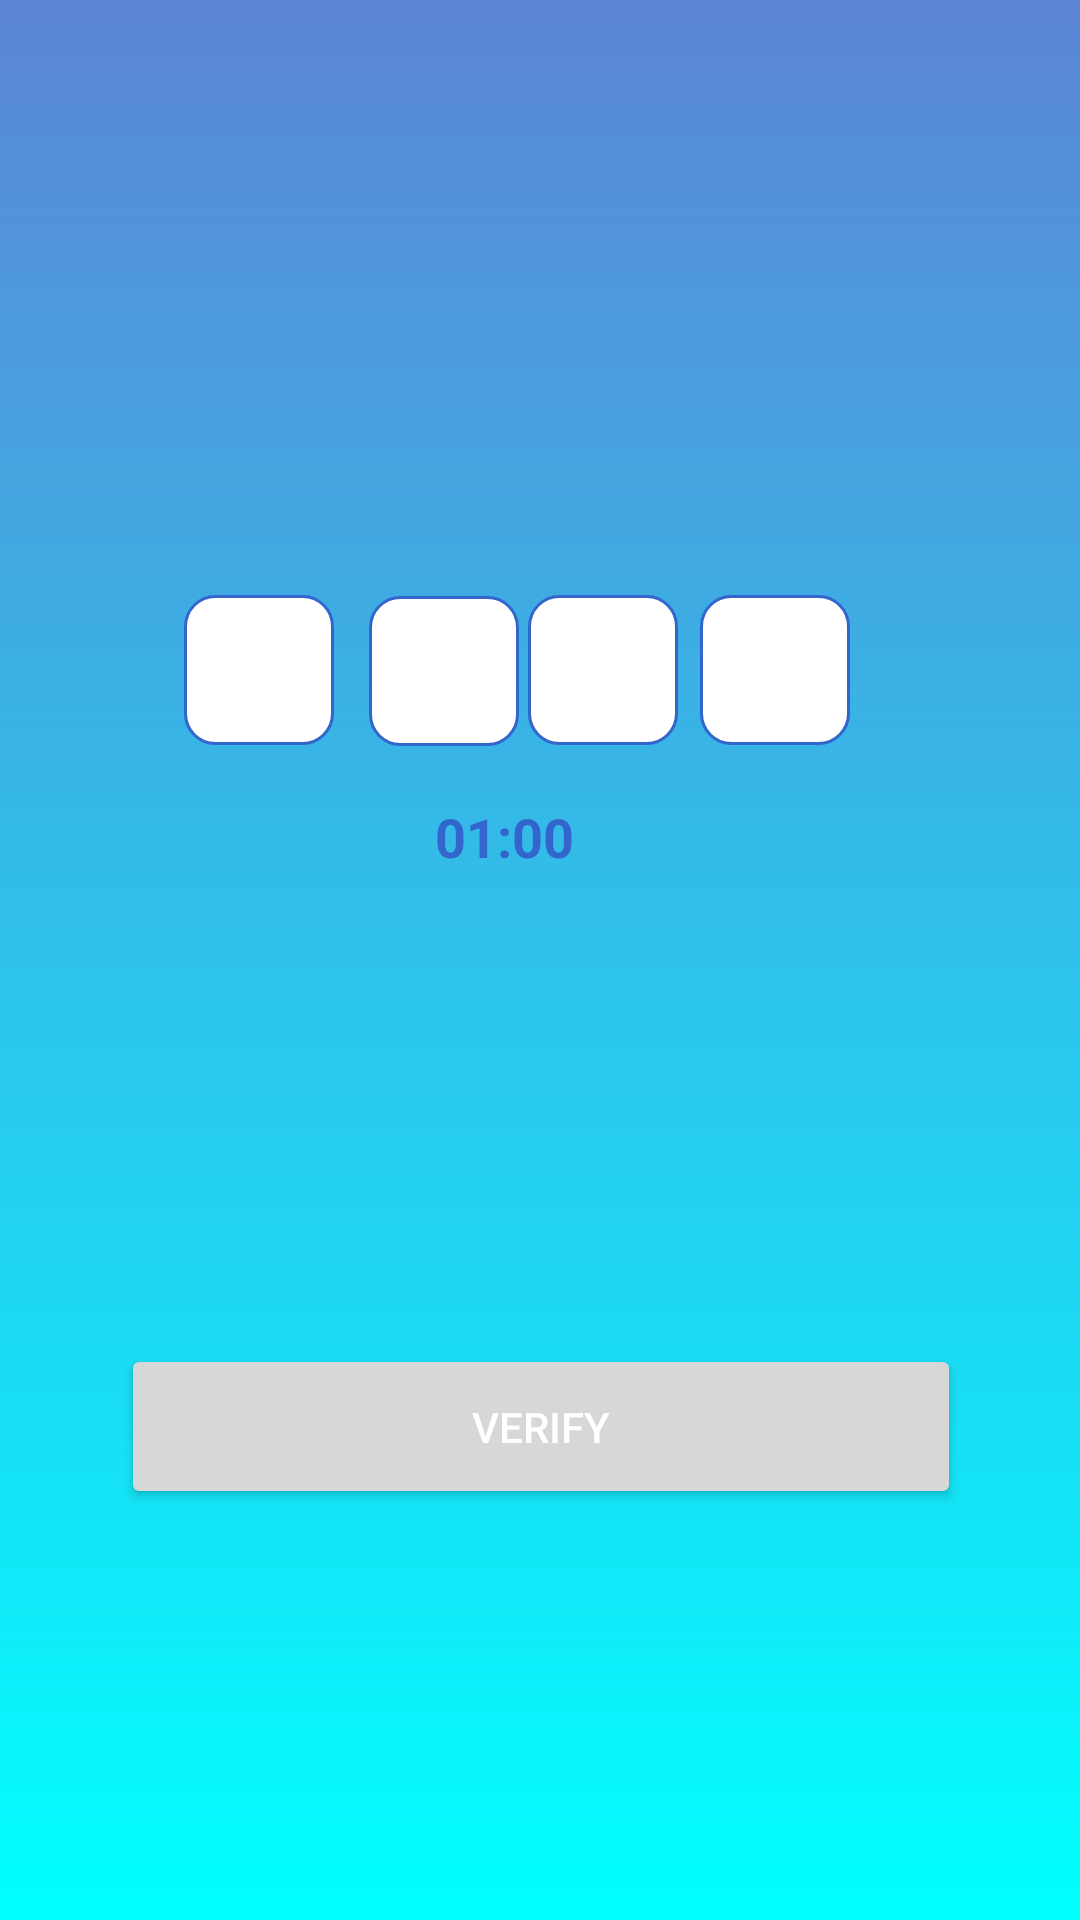

Reconstruct the res/layout file that produces this screen, plus the resources it refers to.
<!-- AndroidManifest.xml: application theme Theme.Hirework -->
<!-- res/layout/activity_otp_verify.xml -->
<?xml version="1.0" encoding="utf-8"?>
<androidx.constraintlayout.widget.ConstraintLayout xmlns:android="http://schemas.android.com/apk/res/android"
    xmlns:app="http://schemas.android.com/apk/res-auto"
    xmlns:tools="http://schemas.android.com/tools"
    android:layout_width="match_parent"
    android:layout_height="match_parent"
    android:background="@drawable/background"
    tools:context=".otpVerify">

    <TextView
        android:id="@+id/verifyMessage"
        android:layout_width="wrap_content"
        android:layout_height="wrap_content"
        android:textColor="@color/black"
        android:textSize="17sp"
        android:layout_marginRight="10dp"
        android:layout_marginLeft="10dp"
        app:layout_constraintBottom_toBottomOf="parent"
        app:layout_constraintEnd_toEndOf="parent"
        app:layout_constraintHorizontal_bias="0.453"
        app:layout_constraintStart_toStartOf="parent"
        app:layout_constraintTop_toTopOf="parent"
        app:layout_constraintVertical_bias="0.079" />

    <EditText
        android:id="@+id/d1"
        android:layout_width="50dp"
        android:layout_height="50dp"
        android:background="@drawable/txt_bg"
        android:gravity="center"
        app:layout_constraintBottom_toBottomOf="parent"
        app:layout_constraintEnd_toEndOf="parent"
        app:layout_constraintHorizontal_bias="0.198"
        app:layout_constraintStart_toStartOf="parent"
        app:layout_constraintTop_toTopOf="parent"
        app:layout_constraintVertical_bias="0.336" />

    <EditText
        android:id="@+id/d2"
        android:layout_width="50dp"
        android:layout_height="50dp"
        android:background="@drawable/txt_bg"
        android:gravity="center"
        app:layout_constraintBottom_toBottomOf="parent"
        app:layout_constraintEnd_toEndOf="parent"
        app:layout_constraintHorizontal_bias="0.397"
        app:layout_constraintStart_toStartOf="parent"
        app:layout_constraintTop_toTopOf="parent"
        app:layout_constraintVertical_bias="0.337" />


    <EditText
        android:id="@+id/d3"
        android:layout_width="50dp"
        android:layout_height="50dp"
        android:background="@drawable/txt_bg"
        android:gravity="center"
        app:layout_constraintBottom_toBottomOf="parent"
        app:layout_constraintEnd_toEndOf="parent"
        app:layout_constraintHorizontal_bias="0.568"
        app:layout_constraintStart_toStartOf="parent"
        app:layout_constraintTop_toTopOf="parent"
        app:layout_constraintVertical_bias="0.336" />

    <EditText
        android:id="@+id/d4"
        android:layout_width="50dp"
        android:layout_height="50dp"
        android:background="@drawable/txt_bg"
        android:gravity="center"
        android:imeOptions="actionDone"
        app:layout_constraintBottom_toBottomOf="parent"
        app:layout_constraintEnd_toEndOf="parent"
        app:layout_constraintHorizontal_bias="0.753"
        app:layout_constraintStart_toStartOf="parent"
        app:layout_constraintTop_toTopOf="parent"
        app:layout_constraintVertical_bias="0.336" />

    <TextView
        android:id="@+id/otpTimer"
        android:textStyle="bold"
        android:textSize="18sp"
        android:layout_width="wrap_content"
        android:layout_height="wrap_content"
        android:text="01:00"
        android:textColor="@color/purple_500"
        app:layout_constraintBottom_toBottomOf="parent"
        app:layout_constraintEnd_toEndOf="parent"
        app:layout_constraintHorizontal_bias="0.462"
        app:layout_constraintStart_toStartOf="parent"
        app:layout_constraintTop_toTopOf="parent"
        app:layout_constraintVertical_bias="0.433" />

    <Button
        android:id="@+id/sendOTP"
        android:layout_width="280dp"
        android:layout_height="55dp"
        android:text="Resend OTP"
        android:visibility="invisible"
        app:layout_constraintBottom_toBottomOf="parent"
        app:layout_constraintEnd_toEndOf="parent"
        app:layout_constraintStart_toStartOf="parent"
        app:layout_constraintTop_toTopOf="parent"
        app:layout_constraintVertical_bias="0.628" />

    <Button
        android:id="@+id/otpVerifyBtn"
        android:layout_width="280dp"
        android:layout_height="55dp"
        android:layout_marginBottom="72dp"
        android:text="Verify"
        android:textColor="@color/white"
        app:layout_constraintBottom_toBottomOf="parent"
        app:layout_constraintEnd_toEndOf="parent"
        app:layout_constraintHorizontal_bias="0.503"
        app:layout_constraintStart_toStartOf="parent"
        app:layout_constraintTop_toBottomOf="@+id/sendOTP"
        app:layout_constraintVertical_bias="0.282" />
</androidx.constraintlayout.widget.ConstraintLayout>
<!-- resources referenced by this layout -->
<resources>
  <color name="black">#FF000000</color>
  <color name="purple_500">#3366cc</color>
  <color name="white">#FFFFFFFF</color>
  <!-- drawable background (drawable) -->
  <?xml version="1.0" encoding="utf-8"?>
  <shape xmlns:android="http://schemas.android.com/apk/res/android">
      <gradient android:startColor="#00FFFF" android:endColor="#5C85D6"
          android:angle="90"/>
  </shape>
  <!-- drawable txt_bg (drawable) -->
  <?xml version="1.0" encoding="utf-8"?>
  <shape xmlns:android="http://schemas.android.com/apk/res/android">
      <solid android:color="#ffffff"/>
      <stroke android:color="@color/purple_500"
          android:width="1dp"/>
      <corners android:radius="10dp"/>
  </shape>
  <style name="Theme.Hirework" parent="Theme.MaterialComponents.DayNight.NoActionBar">
          
          <item name="colorPrimary">@color/purple_500</item>
          <item name="colorPrimaryVariant">@color/purple_700</item>
          <item name="colorOnPrimary">@color/white</item>
          
          <item name="colorSecondary">@color/teal_200</item>
          <item name="colorSecondaryVariant">@color/teal_700</item>
          <item name="colorOnSecondary">@color/black</item>
          
  
          <item name="android:statusBarColor" tools:targetApi="l">@color/purple_500</item>
          
  
      </style>
  <color name="purple_700">#FF3700B3</color>
  <color name="teal_200">#FF03DAC5</color>
  <color name="teal_700">#FF018786</color>
</resources>
